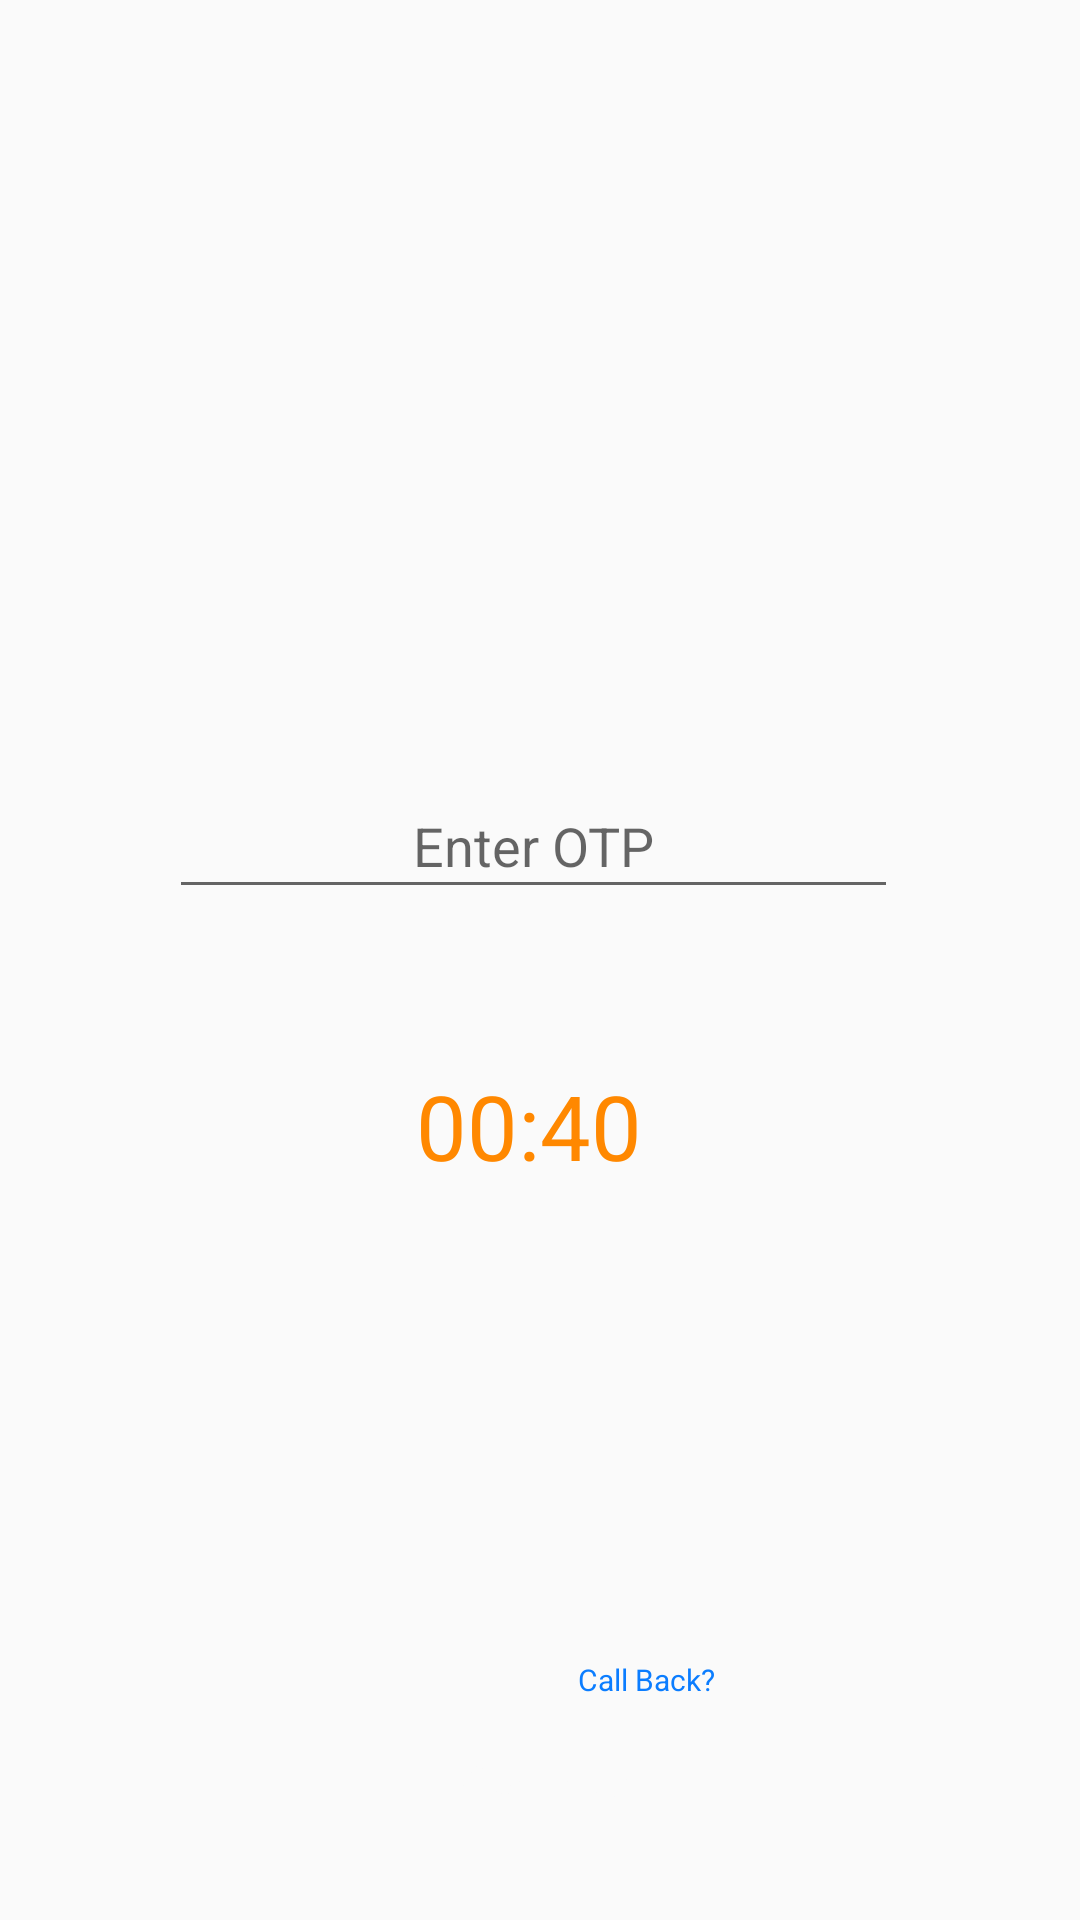

Write the Android layout XML for this screen, with the resource values it uses.
<!-- AndroidManifest.xml: application theme NoActionBar -->
<!-- res/layout/waiting_for_otp.xml -->
<?xml version="1.0" encoding="utf-8"?>
<android.support.constraint.ConstraintLayout xmlns:android="http://schemas.android.com/apk/res/android"
    xmlns:app="http://schemas.android.com/apk/res-auto"
    xmlns:tools="http://schemas.android.com/tools"
    android:id="@+id/relative_otp"
    android:layout_width="match_parent"
    android:layout_height="match_parent"
    tools:layout_editor_absoluteY="25dp">

    <ImageView
        android:id="@+id/call"
        android:layout_width="120dp"
        android:layout_height="108dp"
        android:layout_marginStart="8dp"
        android:layout_marginLeft="8dp"
        android:layout_marginTop="8dp"
        android:layout_marginEnd="8dp"
        android:layout_marginRight="8dp"
        android:layout_marginBottom="8dp"
        android:contentDescription="TODO"
        app:layout_constraintBottom_toTopOf="@+id/eterotp"
        app:layout_constraintEnd_toEndOf="parent"
        app:layout_constraintStart_toStartOf="parent"
        app:layout_constraintTop_toTopOf="parent"
        app:srcCompat="@drawable/simplifyihome" />


    <EditText
        android:id="@+id/eterotp"
        android:layout_width="243dp"
        android:layout_height="45dp"
        android:layout_marginStart="8dp"
        android:layout_marginLeft="8dp"
        android:layout_marginEnd="8dp"
        android:layout_marginRight="8dp"
        android:layout_marginBottom="52dp"
        android:ems="10"
        android:gravity="center"
        android:hint="Enter OTP"
        android:inputType="number"
        android:maxLength="4"
        app:layout_constraintBottom_toTopOf="@+id/timerText"
        app:layout_constraintEnd_toEndOf="parent"
        app:layout_constraintHorizontal_bias="0.48"
        app:layout_constraintStart_toStartOf="parent" />

    <TextView
        android:id="@+id/timerText"
        android:layout_width="112dp"
        android:layout_height="46dp"
        android:layout_marginStart="8dp"
        android:layout_marginLeft="8dp"
        android:layout_marginEnd="8dp"
        android:layout_marginRight="8dp"
        android:layout_marginBottom="144dp"
        android:gravity="center_horizontal"
        android:text="00:40"
        android:textColor="@android:color/holo_orange_dark"
        android:textSize="30sp"
        app:layout_constraintBottom_toTopOf="@+id/constraintLayout8"
        app:layout_constraintEnd_toEndOf="parent"
        app:layout_constraintHorizontal_bias="0.484"
        app:layout_constraintStart_toStartOf="parent" />

    <android.support.constraint.ConstraintLayout
        android:id="@+id/constraintLayout8"
        android:layout_width="240dp"
        android:layout_height="24dp"
        android:layout_marginStart="8dp"
        android:layout_marginLeft="8dp"
        android:layout_marginEnd="8dp"
        android:layout_marginRight="8dp"
        android:orientation="horizontal"
        app:layout_constraintBottom_toTopOf="@+id/btn_continue"
        app:layout_constraintEnd_toEndOf="parent"
        app:layout_constraintHorizontal_bias="0.492"
        app:layout_constraintStart_toStartOf="parent">

        <TextView
            android:id="@+id/rl_didnt_get_otp"
            android:layout_width="wrap_content"
            android:layout_height="12dp"
            android:layout_marginTop="8dp"
            android:layout_marginRight="1dp"
            android:layout_marginBottom="32dp"
            android:text="Didn't get the OTP?"
            android:textSize="9dp"
            app:layout_constraintBottom_toBottomOf="parent"
            app:layout_constraintEnd_toEndOf="parent"
            app:layout_constraintHorizontal_bias="0.339"
            app:layout_constraintStart_toStartOf="parent"
            app:layout_constraintTop_toTopOf="parent"
            app:layout_constraintVertical_bias="0.0" />

        <TextView
            android:id="@+id/callback"
            android:layout_width="wrap_content"
            android:layout_height="11dp"
            android:layout_marginStart="8dp"
            android:layout_marginLeft="8dp"
            android:layout_marginTop="8dp"
            android:onClick="backing"
            android:text="Call Back?"
            android:textColor="#0b7dff"
            android:textSize="10dp"
            app:layout_constraintBottom_toBottomOf="parent"
            app:layout_constraintEnd_toEndOf="parent"
            app:layout_constraintHorizontal_bias="0.672"
            app:layout_constraintStart_toStartOf="parent"
            app:layout_constraintTop_toTopOf="parent"
            app:layout_constraintVertical_bias="0.0" />


    </android.support.constraint.ConstraintLayout>


    <Button
        android:id="@+id/btn_continue"
        android:layout_width="120dp"
        android:layout_height="47dp"
        android:layout_marginStart="8dp"
        android:layout_marginLeft="8dp"
        android:layout_marginEnd="8dp"
        android:layout_marginRight="8dp"
        android:layout_marginBottom="24dp"
        android:background="@drawable/button_bg_rounded_corners"
        android:onClick="backing"
        android:padding="15dp"
        android:text=" Continue"
        android:textAllCaps="false"
        android:textColor="@color/mcam_color_light"
        app:layout_constraintBottom_toBottomOf="parent"
        app:layout_constraintEnd_toEndOf="parent"
        app:layout_constraintStart_toStartOf="parent" />


</android.support.constraint.ConstraintLayout>
<!-- resources referenced by this layout -->
<resources>
  <color name="mcam_color_light">#FAFAFA</color>
  <style name="NoActionBar" parent="Theme.AppCompat.Light.NoActionBar">
          <item name="colorPrimary">@color/colorPrimary</item>
          <item name="colorPrimaryDark">@color/colorPrimaryDark</item>
          <item name="colorAccent">@color/colorAccent</item>
  
  
      </style>
  <color name="colorPrimary">#f4831f</color>
  <color name="colorPrimaryDark"> #F5780B</color>
  <color name="colorAccent">#f4831f</color>
</resources>
